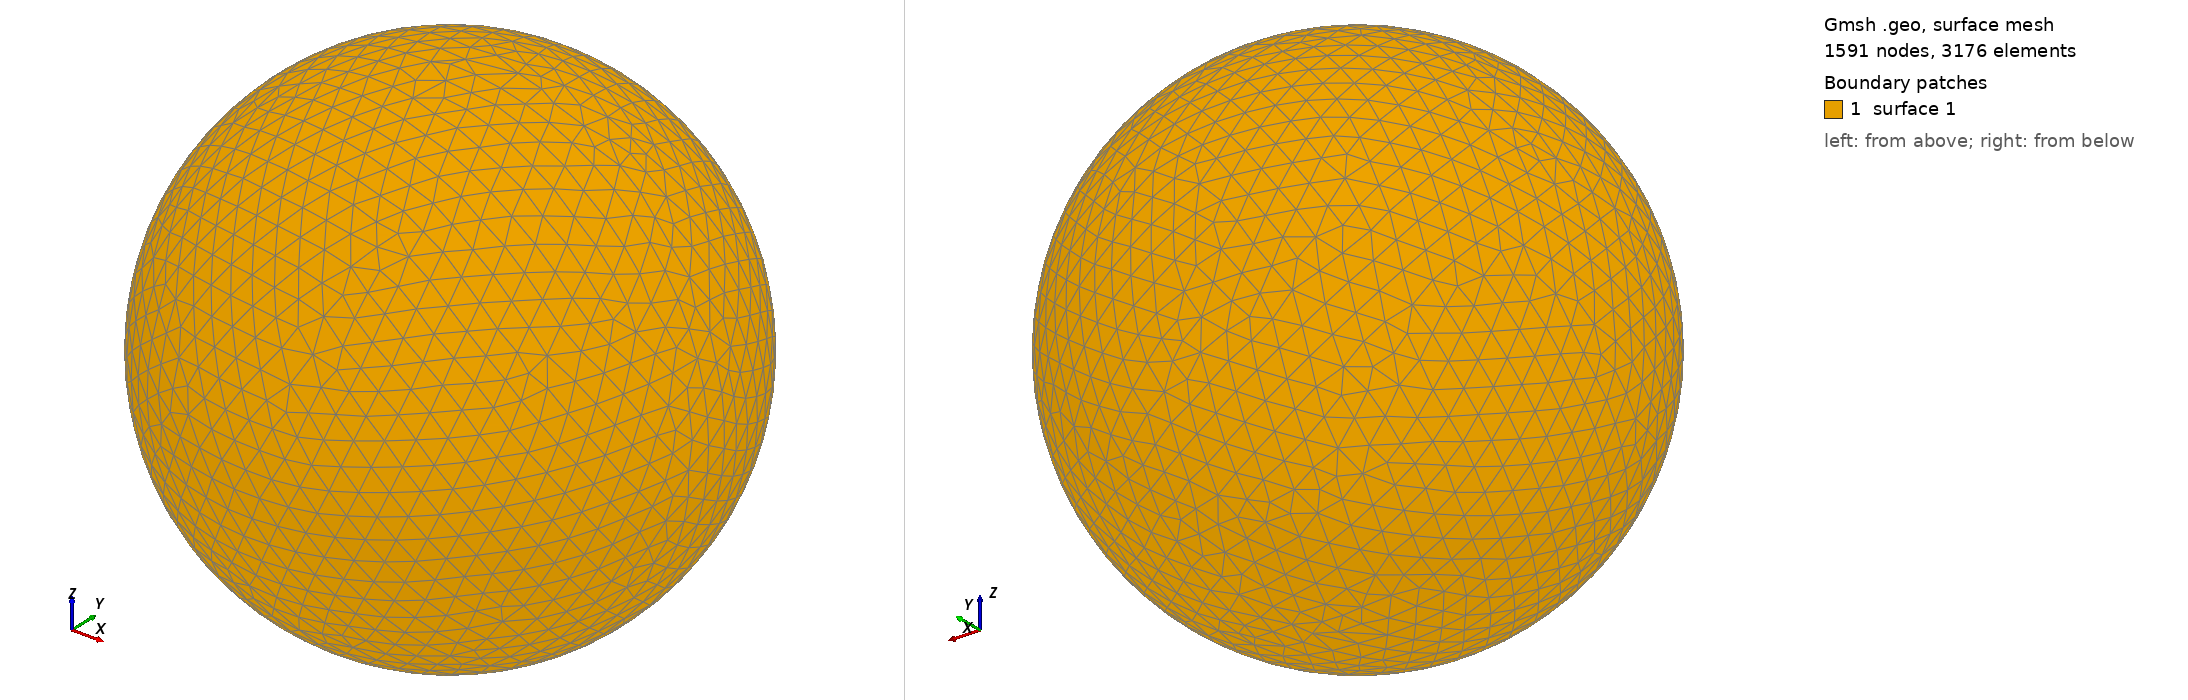

Gmsh geometry script, surface-meshed: 1591 nodes, 3176 surface elements. Boundary patches (legend numbers): 1 surface 1. Left view from above one corner, right view from below the opposite corner. The script declares no physical surfaces, so the legend lists its geometric surfaces. The drawing asked Gmsh for element sizes between 1% and 20% of the model's largest extent; the script's own settings can give other sizes.

=== shot2979.geo (drawn) ===
SetFactory("OpenCASCADE");
Point(1) = {0,0,0,0};
Sphere(1) = {0,0,0,0.98020000};
MeshSize{ PointsOf{ Surface{:}; } } = 0.098020000;
Mesh.ElementOrder=1;
Mesh.Format=39;
